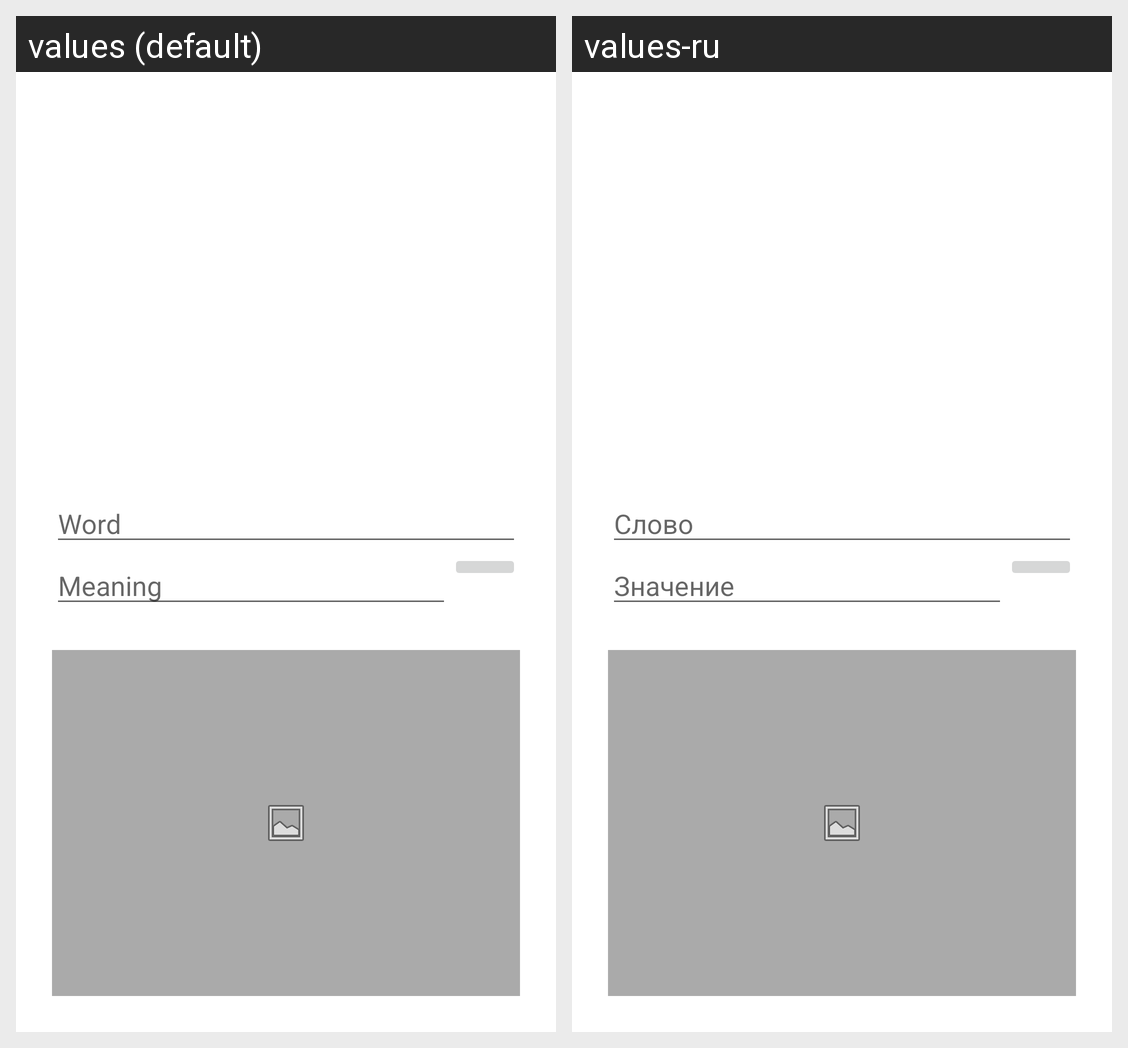

Here is an Android app screen in its default locale and in the app's own translations. Write out the translated-string differences for the strings that appear on this screen.
Android screen res/layout/fragment_add_word.xml rendered under 2 locales, left to right: values (default), values-ru. Device: Nexus 5 (rendered at 1080×1920; each locale shown at half size, 540×960, under a caption strip naming it); theme Theme.Polyword.
Strings drawn on this screen, with the default value and each locale's value (text and hints the layout hard-codes, and strings that could not be matched under every locale, appear in the picture but are not listed):

word
  values: Word
  values-ru: Слово

word_meaning
  values: Meaning
  values-ru: Значение
